Photos from the image-classification dataset "assets" in the GitHub repository kevinshi97/ChessHelper. Its 7 classes are: bishop, empty square, king, knight, pawn, queen, rook.

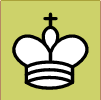
Label: king

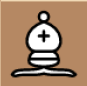
Label: bishop

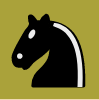
Label: knight

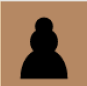
Label: pawn

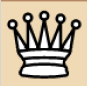
Label: queen

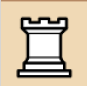
Label: rook
